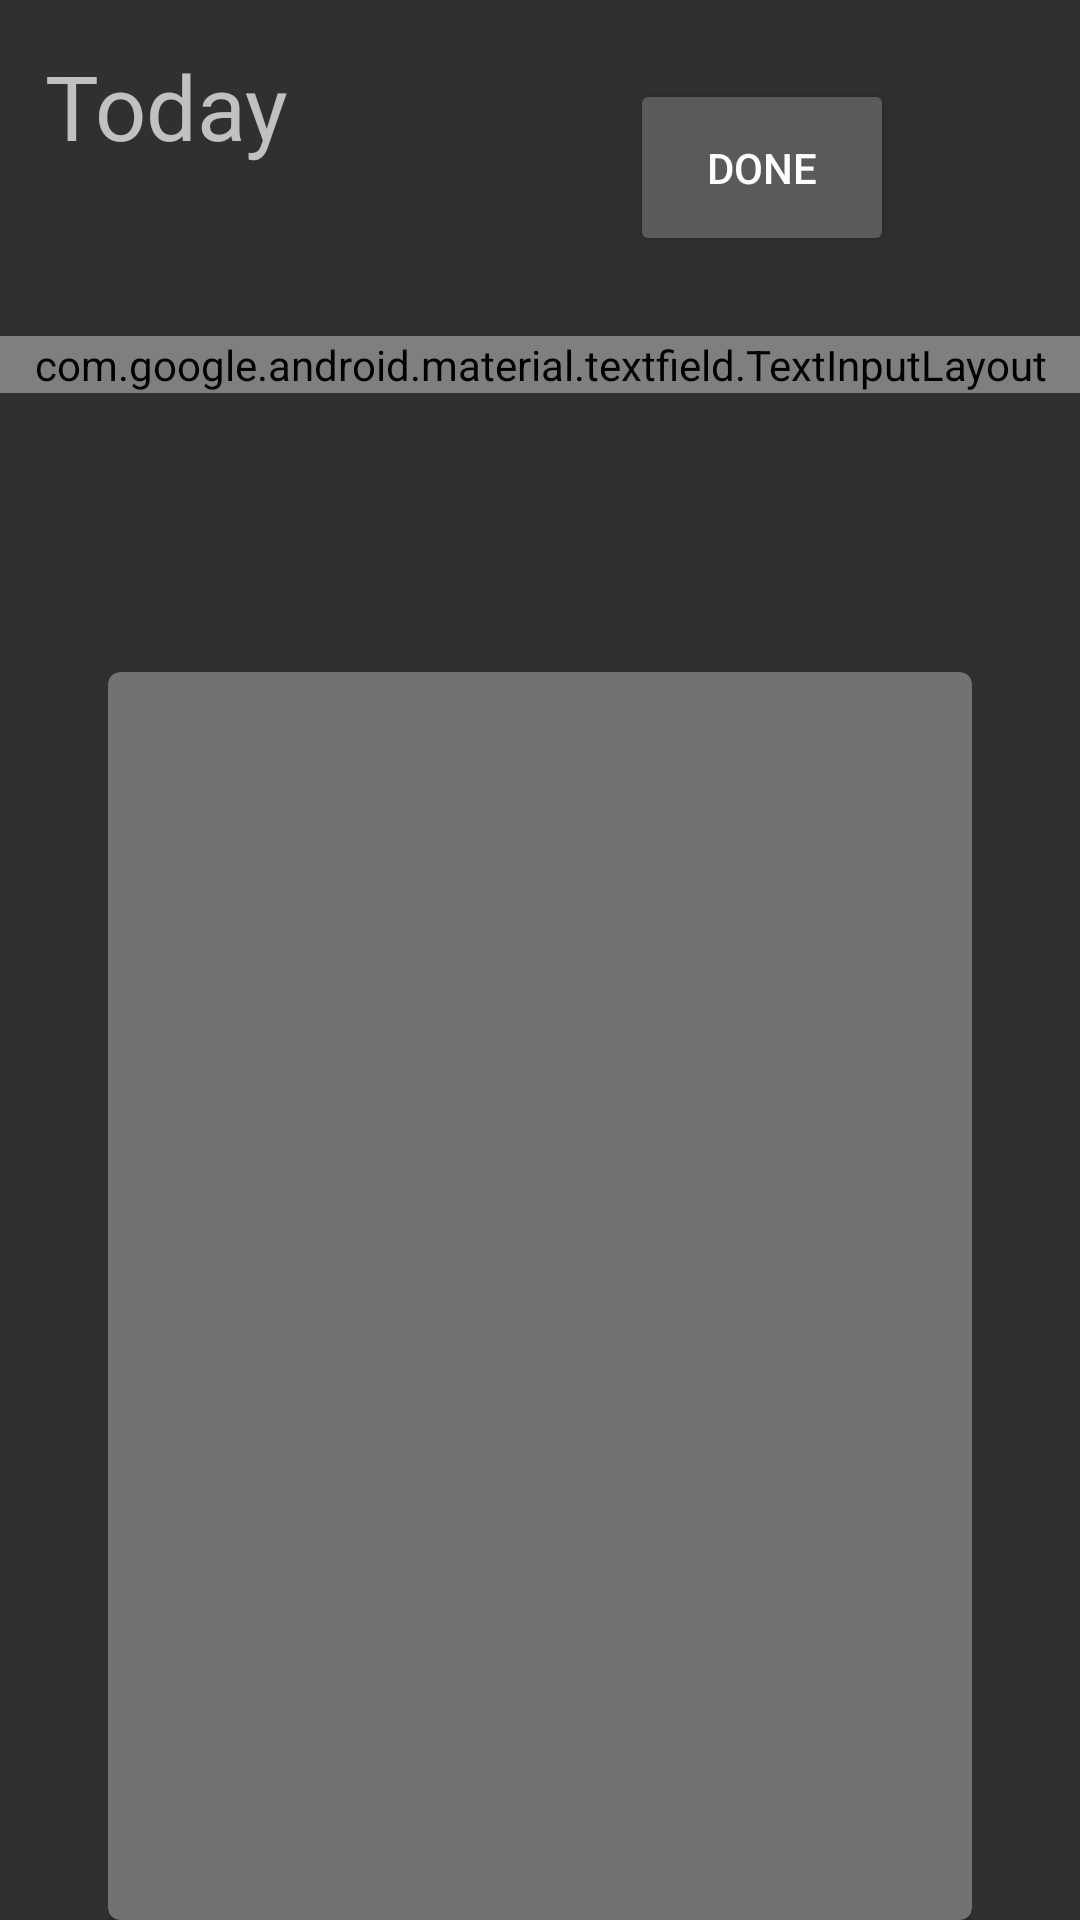

This screen was rendered from an Android layout file. Write that file and the resources it references.
<!-- AndroidManifest.xml: application theme AppTheme -->
<!-- res/layout/plantomorrow.xml -->
<?xml version="1.0" encoding="utf-8"?>
<LinearLayout xmlns:android="http://schemas.android.com/apk/res/android"
    xmlns:app="http://schemas.android.com/apk/res-auto"
    xmlns:ard_view="http://schemas.android.com/tools"
    android:orientation="vertical"
    android:layout_width="match_parent"
    android:layout_height="match_parent"
    android:weightSum="100">

    <LinearLayout
        android:layout_width="match_parent"
        android:layout_height="match_parent"
        android:id="@+id/plantomorrow_l1"
        android:layout_weight="65"
        android:orientation="vertical"
        android:weightSum="100"

        >
<LinearLayout
    android:layout_width="match_parent"
    android:layout_height="match_parent"
    android:layout_weight="50"
    android:orientation="horizontal"
    android:weightSum="100"
    >

<LinearLayout
    android:layout_width="match_parent"
    android:layout_height="match_parent"
    android:layout_weight="50"
    android:orientation="vertical"
    >
        <TextView
            android:layout_width="wrap_content"
            android:layout_height="wrap_content"
            android:id="@+id/plantomorrow_tv1"
            android:text="Today"
            android:textSize="30dp"
            android:padding="15dp"
            />

    <TextView
        android:layout_width="wrap_content"
        android:layout_height="wrap_content"
        android:id="@+id/plantomorrow_tv2"
        android:textColor="#B6B6B6"
        android:padding="15dp"
        />

</LinearLayout>

    <LinearLayout
        android:layout_width="match_parent"
        android:layout_height="match_parent"
        android:layout_weight="50"
        >

        <Button
            android:layout_width="wrap_content"
            android:layout_height="wrap_content"
            android:id="@+id/main_bt1"
            android:text="DONE"
            android:padding="20dp"
            android:layout_gravity="center_vertical"
            android:layout_marginLeft="30dp"


            />





</LinearLayout>



</LinearLayout>


        <LinearLayout
            android:layout_width="match_parent"
            android:layout_height="match_parent"
            android:layout_weight="50"
            >


            <android.support.design.widget.TextInputLayout
                android:layout_width="match_parent"
                android:layout_height="wrap_content">

                <EditText
                    android:layout_width="match_parent"
                    android:layout_height="wrap_content"
                    android:hint="Add new Task"
                    android:textColor="#B6B6B6"
                    android:textColorHint="#B6B6B6"
                    android:textSize="15sp"
                    android:id="@+id/plantomorrow_et1"
                    android:padding="20dp"


                    />

            </android.support.design.widget.TextInputLayout>





        </LinearLayout>


    </LinearLayout>


    <LinearLayout
        android:layout_width="match_parent"
        android:layout_height="match_parent"
        android:id="@+id/plantomorrow_l2"
        android:layout_weight="35"
        android:orientation="horizontal"
        android:weightSum="100"
        >

        <LinearLayout
            android:layout_width="match_parent"
            android:layout_height="match_parent"
            android:layout_weight="45"
            >

        </LinearLayout>

        <LinearLayout
            android:layout_width="match_parent"
            android:layout_height="match_parent"
            android:layout_weight="10"
            >


            <android.support.v7.widget.CardView
                xmlns:card_view="http://schemas.android.com/apk/res-auto"
                android:id="@+id/card_view"
                android:layout_gravity="center"
                android:layout_width="match_parent"
                android:layout_height="match_parent"
                card_view:cardCornerRadius="4dp"
                android:padding="40dp"
                card_view:cardBackgroundColor="#727272"

                >


            </android.support.v7.widget.CardView>


        </LinearLayout>

        <LinearLayout
            android:layout_width="match_parent"
            android:layout_height="match_parent"
            android:layout_weight="45">



        </LinearLayout>








    </LinearLayout>




</LinearLayout>
<!-- resources referenced by this layout -->
<resources>
  <style name="AppTheme" parent="android:Theme.Material">
              
              
              <item name="android:colorPrimary">@color/colorPrimary</item>
              
              <item name="android:colorPrimaryDark">@color/colorPrimaryDark</item>
              
              <item name="android:colorAccent">@color/colorAccent</item>
  
  
  
          </style>
  <color name="colorPrimary">#8E24AA</color>
  <color name="colorPrimaryDark">#9C27B0</color>
  <color name="colorAccent">#AB47BC</color>
</resources>
